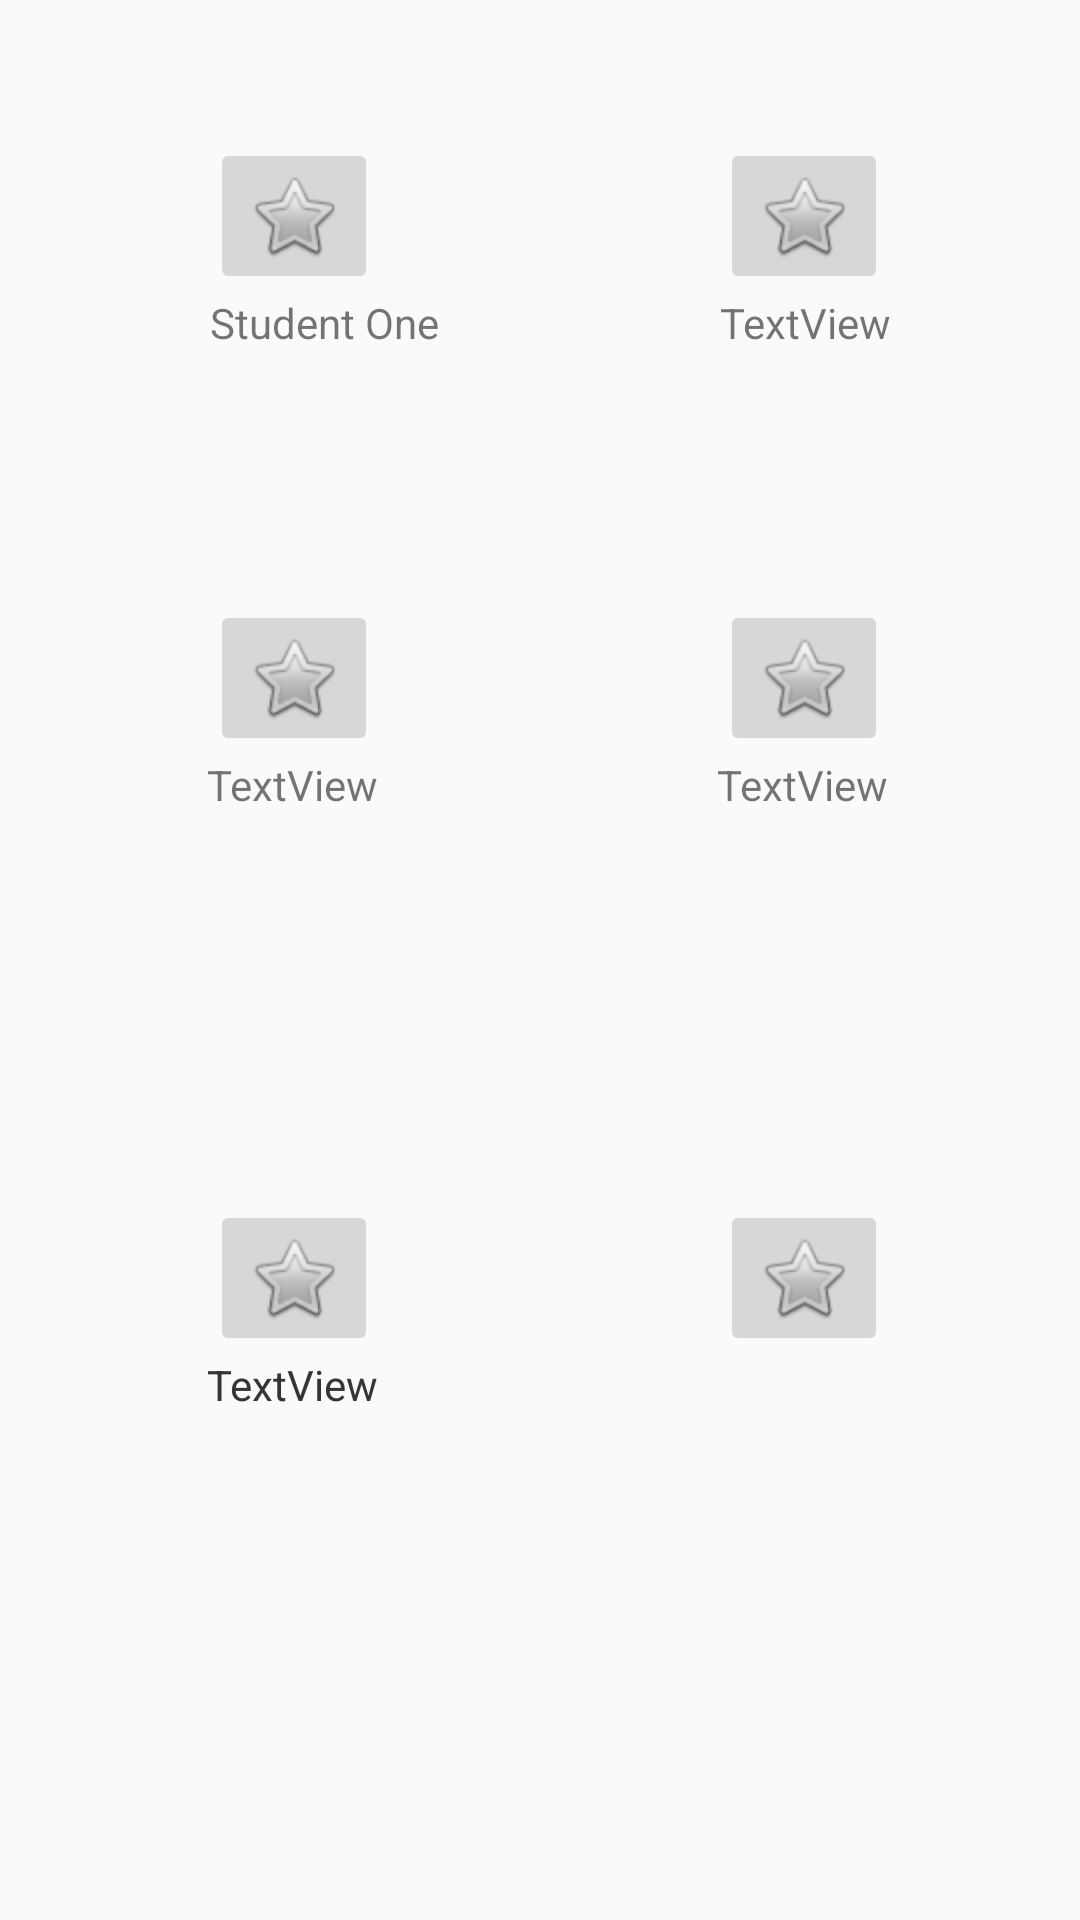

Produce the Android XML layout that renders to this screen, including the resource entries it uses.
<!-- AndroidManifest.xml: application theme AppTheme -->
<!-- res/layout/content_choose_dish.xml -->
<?xml version="1.0" encoding="utf-8"?>
<android.support.v4.widget.NestedScrollView xmlns:android="http://schemas.android.com/apk/res/android"
xmlns:app="http://schemas.android.com/apk/res-auto"
xmlns:tools="http://schemas.android.com/tools"
android:layout_width="match_parent"
android:layout_height="match_parent"
app:layout_behavior="@string/appbar_scrolling_view_behavior"
tools:context="com.example.chinz_000.silverchef.ChooseDish"
tools:showIn="@layout/activity_choose_dish">

    <RelativeLayout
        android:layout_width="match_parent"
        android:layout_height="wrap_content">

        <ImageButton
            android:layout_width="wrap_content"
            android:layout_height="wrap_content"
            app:srcCompat="@android:drawable/btn_star"
            android:id="@+id/imageButton1"
            android:layout_marginLeft="70dp"
            android:layout_alignParentTop="true"
            android:layout_alignParentLeft="true"
            android:layout_alignParentStart="true"
            android:layout_marginTop="46dp" />
        <ImageButton
            android:layout_width="wrap_content"
            android:layout_height="wrap_content"
            app:srcCompat="@android:drawable/btn_star"
            android:id="@+id/imageButton2"
            android:layout_alignTop="@+id/imageButton1"
            android:layout_marginLeft="240dp" />
        <ImageButton
            android:layout_width="wrap_content"
            android:layout_height="wrap_content"
            app:srcCompat="@android:drawable/btn_star"
            android:id="@+id/imageButton3"
            android:layout_alignLeft="@+id/imageButton1"
            android:layout_marginTop="200dp" />

        <ImageButton
            android:layout_width="wrap_content"
            android:layout_height="wrap_content"
            app:srcCompat="@android:drawable/btn_star"
            android:id="@+id/imageButton4"
            android:layout_alignLeft="@+id/imageButton2"
            android:layout_marginTop="200dp" />

        <ImageButton
            android:layout_width="wrap_content"
            android:layout_height="wrap_content"
            app:srcCompat="@android:drawable/btn_star"
            android:id="@+id/imageButton5"
            android:layout_alignLeft="@+id/imageButton3"
            android:layout_marginTop="400dp" />

        <ImageButton
            android:layout_width="wrap_content"
            android:layout_height="wrap_content"
            app:srcCompat="@android:drawable/btn_star"
            android:id="@+id/imageButton6"
            android:layout_alignLeft="@+id/imageButton4"
            android:layout_marginTop="400dp" />>

        <TextView
            android:text="@string/student1"
            android:layout_width="wrap_content"
            android:layout_height="wrap_content"
            android:layout_below="@+id/imageButton1"
            android:layout_alignLeft="@+id/imageButton1"
            android:layout_alignStart="@+id/imageButton1"
            android:id="@+id/textView1" />
        <TextView
            android:text="TextView"
            android:layout_width="wrap_content"
            android:layout_height="wrap_content"
            android:id="@+id/textView2"
            android:layout_below="@+id/imageButton2"
            android:layout_alignLeft="@+id/imageButton2"
            android:layout_alignStart="@+id/imageButton2" />
        <TextView
            android:text="TextView"
            android:layout_width="wrap_content"
            android:layout_height="wrap_content"
            android:id="@+id/textView3"
            android:layout_below="@+id/imageButton3"
            android:layout_alignRight="@+id/imageButton3"
            android:layout_alignEnd="@+id/imageButton3" />
        <TextView
            android:text="TextView"
            android:layout_width="wrap_content"
            android:layout_height="wrap_content"
            android:id="@+id/textView4"
            android:layout_below="@+id/imageButton4"
            android:layout_alignRight="@+id/imageButton4"
            android:layout_alignEnd="@+id/imageButton4" />
        <TextView
            android:text="TextView"
            android:layout_width="wrap_content"
            android:layout_height="wrap_content"
            android:id="@+id/textView5"
            android:layout_below="@+id/imageButton5"
            android:layout_alignRight="@+id/imageButton5"
            android:layout_alignEnd="@+id/imageButton5" />
        <TextView
            android:text="TextView"
            android:layout_width="wrap_content"
            android:layout_height="wrap_content"
            android:id="@+id/textView6"
            android:layout_below="@+id/imageButton5"
            android:layout_alignRight="@+id/imageButton5"
            android:layout_alignEnd="@+id/imageButton5" />






    </RelativeLayout>
</android.support.v4.widget.NestedScrollView>
<!-- res/layout/activity_choose_dish.xml (included above) -->
<?xml version="1.0" encoding="utf-8"?>
<android.support.design.widget.CoordinatorLayout xmlns:android="http://schemas.android.com/apk/res/android"
    xmlns:app="http://schemas.android.com/apk/res-auto"
    xmlns:tools="http://schemas.android.com/tools"
    android:layout_width="match_parent"
    android:layout_height="match_parent"
    android:fitsSystemWindows="true"
    tools:context="com.example.chinz_000.silverchef.ChooseDish">

    <android.support.design.widget.AppBarLayout
        android:id="@+id/app_bar"
        android:layout_width="match_parent"
        android:layout_height="@dimen/app_bar_height"
        android:fitsSystemWindows="true"
        android:theme="@style/AppTheme.AppBarOverlay">

        <android.support.design.widget.CollapsingToolbarLayout
            android:id="@+id/toolbar_layout"
            android:layout_width="match_parent"
            android:layout_height="match_parent"
            android:fitsSystemWindows="true"
            app:contentScrim="?attr/colorPrimary"
            app:layout_scrollFlags="scroll|exitUntilCollapsed">

            <android.support.v7.widget.Toolbar
                android:id="@+id/toolbar"
                android:layout_width="match_parent"
                android:layout_height="?attr/actionBarSize"
                app:layout_collapseMode="pin"
                app:popupTheme="@style/AppTheme.PopupOverlay" />

        </android.support.design.widget.CollapsingToolbarLayout>
    </android.support.design.widget.AppBarLayout>

    <include layout="@layout/content_choose_dish" />

</android.support.design.widget.CoordinatorLayout>
<!-- resources referenced by this layout -->
<resources>
  <dimen name="app_bar_height">180dp</dimen>
  <string name="student1">Student One</string>
  <style name="AppTheme.AppBarOverlay" parent="ThemeOverlay.AppCompat.Dark.ActionBar" />
  <style name="AppTheme.PopupOverlay" parent="ThemeOverlay.AppCompat.Light" />
  <style name="AppTheme" parent="Theme.AppCompat.Light.DarkActionBar">
          
          <item name="colorPrimary">@color/colorPrimary</item>
          <item name="colorPrimaryDark">@color/colorPrimaryDark</item>
          <item name="colorAccent">@color/colorAccent</item>
      </style>
  <color name="colorPrimary">#3F51B5</color>
  <color name="colorPrimaryDark">#303F9F</color>
  <color name="colorAccent">#FF4081</color>
</resources>
